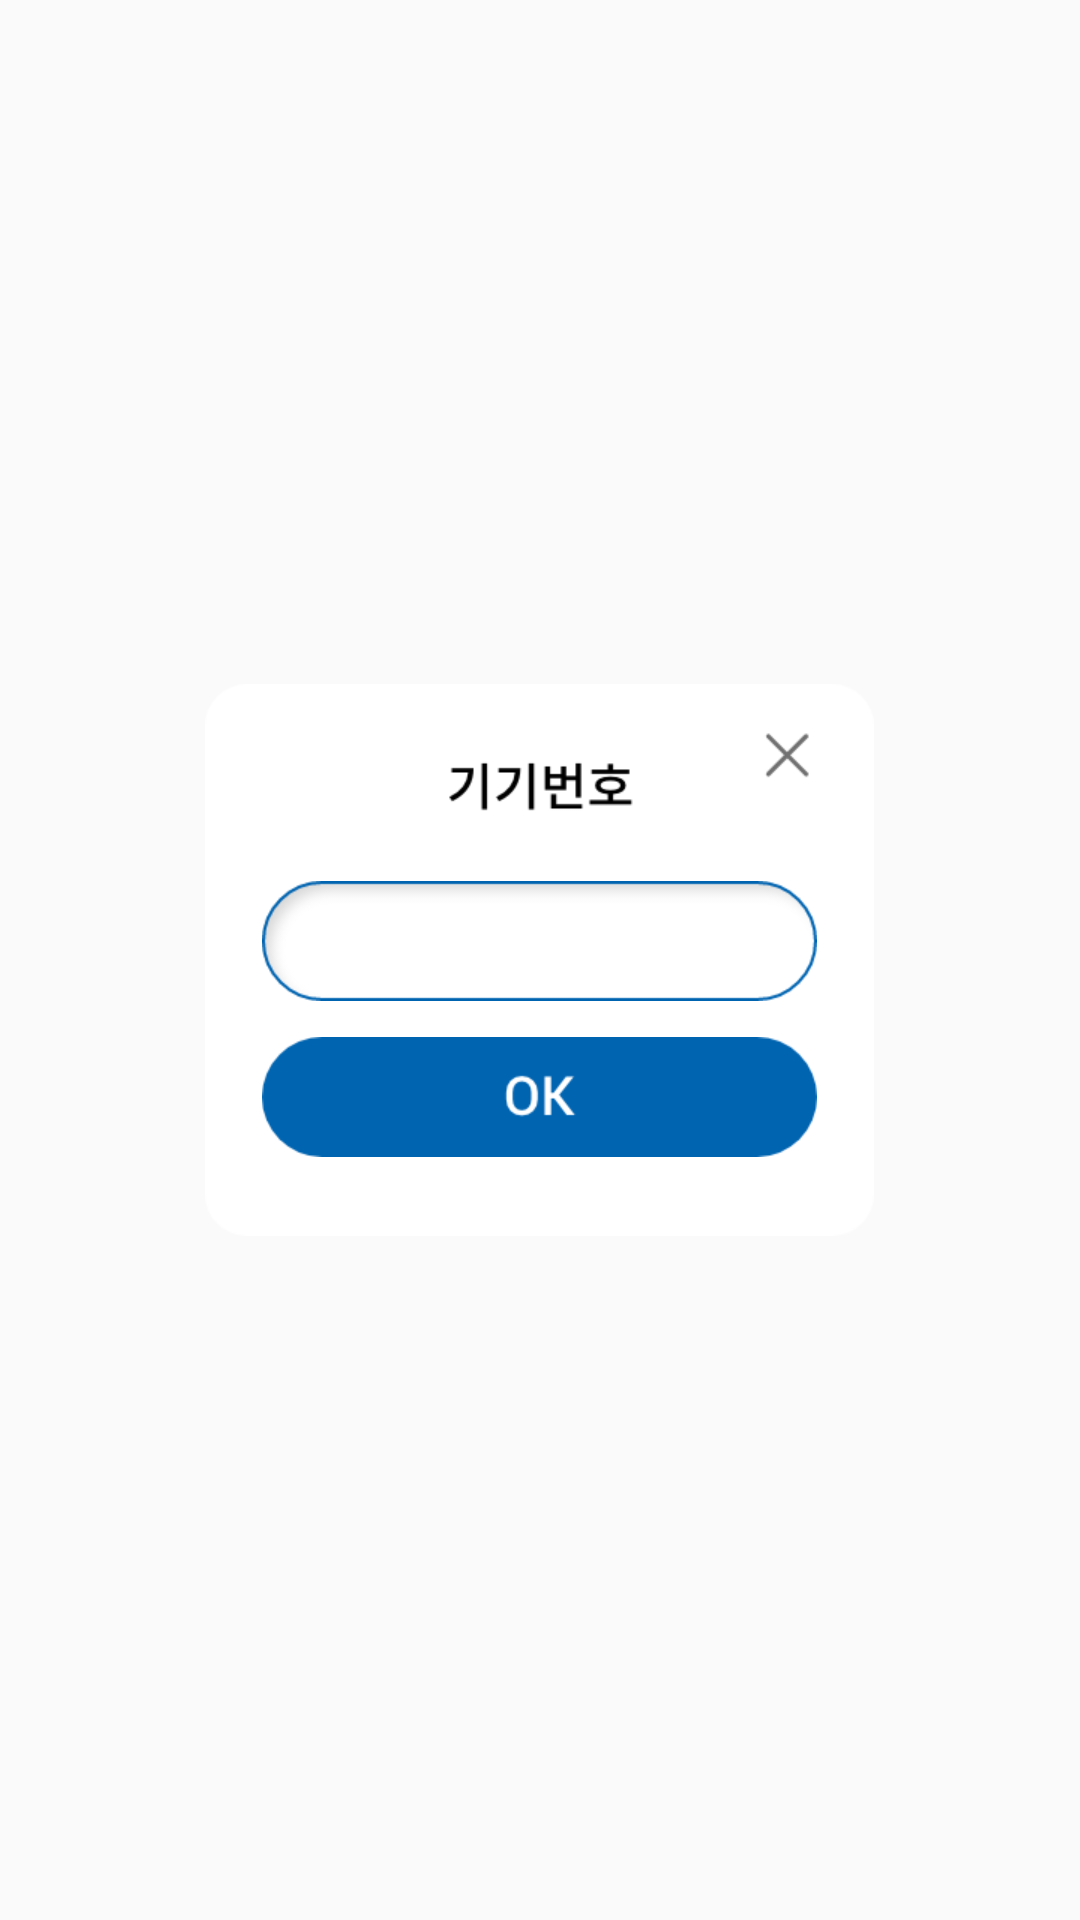

Layout XML and referenced resources for this Android screen:
<!-- AndroidManifest.xml: application theme Theme.AppCompat.Light.NoActionBar -->
<!-- res/layout/add_dialog.xml -->
<?xml version="1.0" encoding="utf-8"?>
<LinearLayout
    xmlns:android="http://schemas.android.com/apk/res/android"
    android:layout_width="match_parent"
    android:layout_height="match_parent"
    android:gravity="center">

    <LinearLayout
        android:layout_width="223dp"
        android:layout_height="184dp"
        android:background="@drawable/mad_background"
        android:weightSum="368"
        android:orientation="vertical">

        <View
            android:layout_width="match_parent"
            android:layout_height="0dp"
            android:layout_weight="22" />

        <LinearLayout
            android:layout_width="match_parent"
            android:layout_height="0dp"
            android:layout_weight="50.6">

            <View
                android:layout_width="0dp"
                android:layout_height="match_parent"
                android:layout_weight="363.7" />

            <ImageButton
                android:id="@+id/mad_close_btn"
                android:layout_width="0dp"
                android:layout_height="match_parent"
                android:layout_weight="50.3"
                android:background="@drawable/mad_close_btn"/>

            <View
                android:layout_width="0dp"
                android:layout_height="match_parent"
                android:layout_weight="32" />
        </LinearLayout>

        <View
            android:layout_width="match_parent"
            android:layout_height="0dp"
            android:layout_weight="59.4" />

        <LinearLayout
            android:layout_width="match_parent"
            android:layout_height="0dp"
            android:layout_weight="80">

            <View
                android:layout_width="0dp"
                android:layout_height="match_parent"
                android:layout_weight="38" />

            <EditText
                android:id="@+id/mad_input"
                android:layout_width="0dp"
                android:layout_height="match_parent"
                android:layout_weight="370"
                android:background="@drawable/mad_input"
                android:textSize="18sp"
                android:textColor="#706f6f"
                android:gravity="center"
                android:maxLines="1"
                android:inputType="text"
                android:maxLength="10" />

            <View
                android:layout_width="0dp"
                android:layout_height="match_parent"
                android:layout_weight="38" />
        </LinearLayout>

        <View
            android:layout_width="match_parent"
            android:layout_height="0dp"
            android:layout_weight="24" />

        <LinearLayout
            android:layout_width="match_parent"
            android:layout_height="0dp"
            android:layout_weight="80">

            <View
                android:layout_width="0dp"
                android:layout_height="match_parent"
                android:layout_weight="38" />

            <ImageButton
                android:id="@+id/mad_ok_btn"
                android:layout_width="0dp"
                android:layout_height="match_parent"
                android:layout_weight="370"
                android:background="@drawable/mad_ok_btn"/>

            <View
                android:layout_width="0dp"
                android:layout_height="match_parent"
                android:layout_weight="38" />
        </LinearLayout>

        <View
            android:layout_width="match_parent"
            android:layout_height="0dp"
            android:layout_weight="52" />

    </LinearLayout>
</LinearLayout>
<!-- resources referenced by this layout -->
<resources>
  <!-- drawable mad_background: png bitmap (drawable, 7515 bytes) -->
  <!-- drawable mad_close_btn: png bitmap (drawable, 609 bytes) -->
  <!-- drawable mad_input: png bitmap (drawable, 4824 bytes) -->
  <!-- drawable mad_ok_btn: png bitmap (drawable, 4026 bytes) -->
</resources>
